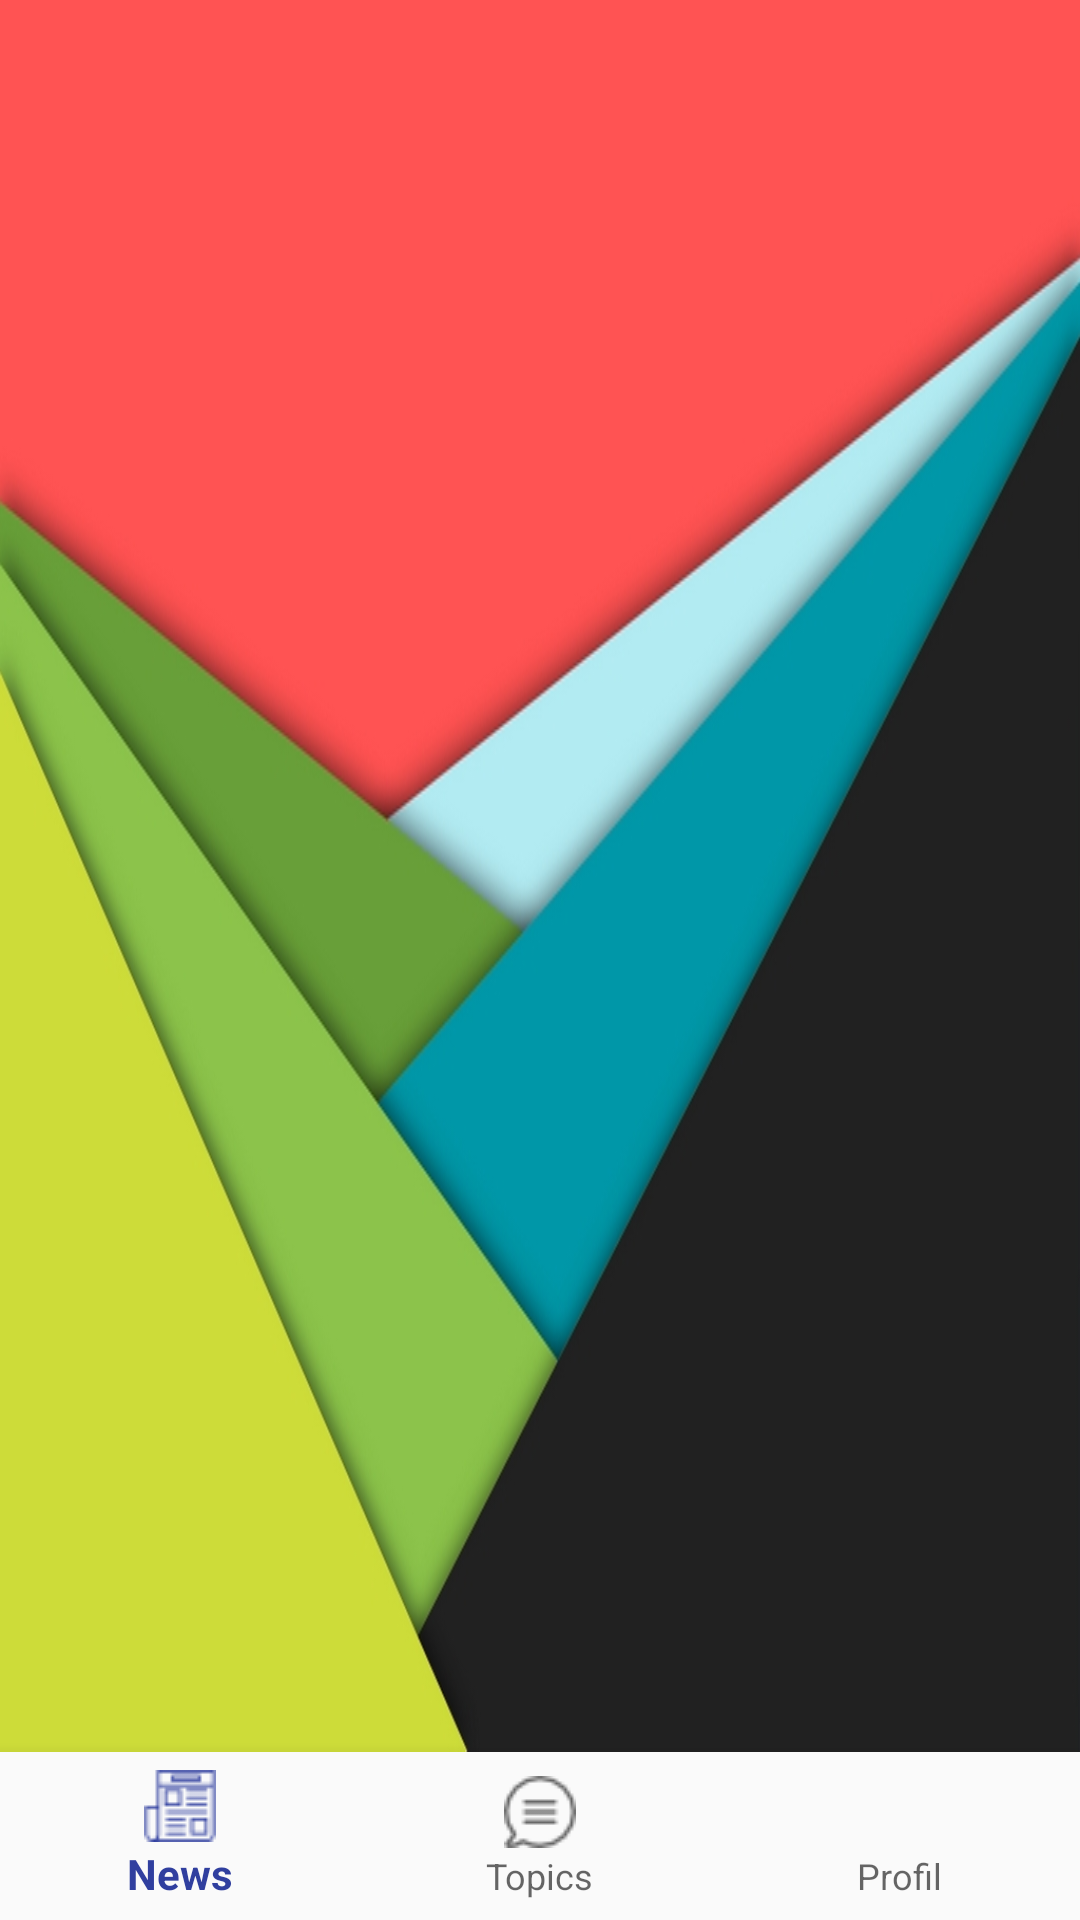

The Android layout XML behind this screen, and the referenced resources:
<!-- AndroidManifest.xml: application theme AppTheme -->
<!-- res/layout/activity_menu.xml -->
<?xml version="1.0" encoding="utf-8"?>
<LinearLayout xmlns:android="http://schemas.android.com/apk/res/android"
    xmlns:app="http://schemas.android.com/apk/res-auto"
    xmlns:tools="http://schemas.android.com/tools"
    android:layout_width="match_parent"
    android:layout_height="match_parent"
    android:orientation="vertical"
    tools:context="com.entreprise.davfou.projetandroidesgi.ui.activity.MenuActivity">

    <FrameLayout
        android:id="@+id/frame_container"
        android:layout_width="match_parent"
        android:layout_height="match_parent"
        android:layout_weight="1"
        android:background="@drawable/bg"/>


    <android.support.design.widget.BottomNavigationView
        android:id="@+id/navigation"
        android:layout_width="match_parent"
        android:layout_height="wrap_content"
        android:layout_gravity="bottom"
        android:background="?android:attr/windowBackground"
        app:menu="@menu/navigation" />

</LinearLayout>
<!-- resources referenced by this layout -->
<resources>
  <!-- drawable bg: jpg bitmap (drawable, 73220 bytes) -->
  <style name="AppTheme" parent="AppBaseTheme">
  
          <item name="android:textColorPrimary">@android:color/white</item>
          <item name="android:windowTranslucentStatus" tools:targetApi="19">true</item>
  
          <item name="android:windowContentOverlay">@null</item>
          <item name="windowActionBar">false</item>
  
          
          <item name="colorPrimary">@color/colorPrimary</item>
          <item name="colorPrimaryDark">@color/colorPrimaryDark</item>
          <item name="colorAccent">@color/accent_color</item>
  
          <item name="android:statusBarColor" tools:targetApi="21">@color/statusBarColor</item>
          <item name="android:navigationBarColor" tools:targetApi="21">@color/navigationBarColor
          </item>
          <item name="android:windowDrawsSystemBarBackgrounds" tools:targetApi="21">true</item>
  
          <item name="android:buttonStyle">@style/ButtonColor</item>
  
  
      </style>
  <style name="AppBaseTheme" parent="@style/Theme.AppCompat.Light.NoActionBar" />
  <color name="colorPrimary">@color/blue</color>
  <color name="colorPrimaryDark">@color/blue</color>
  <color name="accent_color">@color/blue</color>
  <color name="statusBarColor">@color/blue</color>
  <color name="navigationBarColor">@android:color/black</color>
  <style name="ButtonColor" parent="@android:style/Widget.Button">
  
          <item name="colorControlActivated">#FFFF</item>
  
  
  
          <item name="android:textColor">@color/BluePastel</item>
      </style>
  <color name="blue">#303F9F</color>
</resources>
